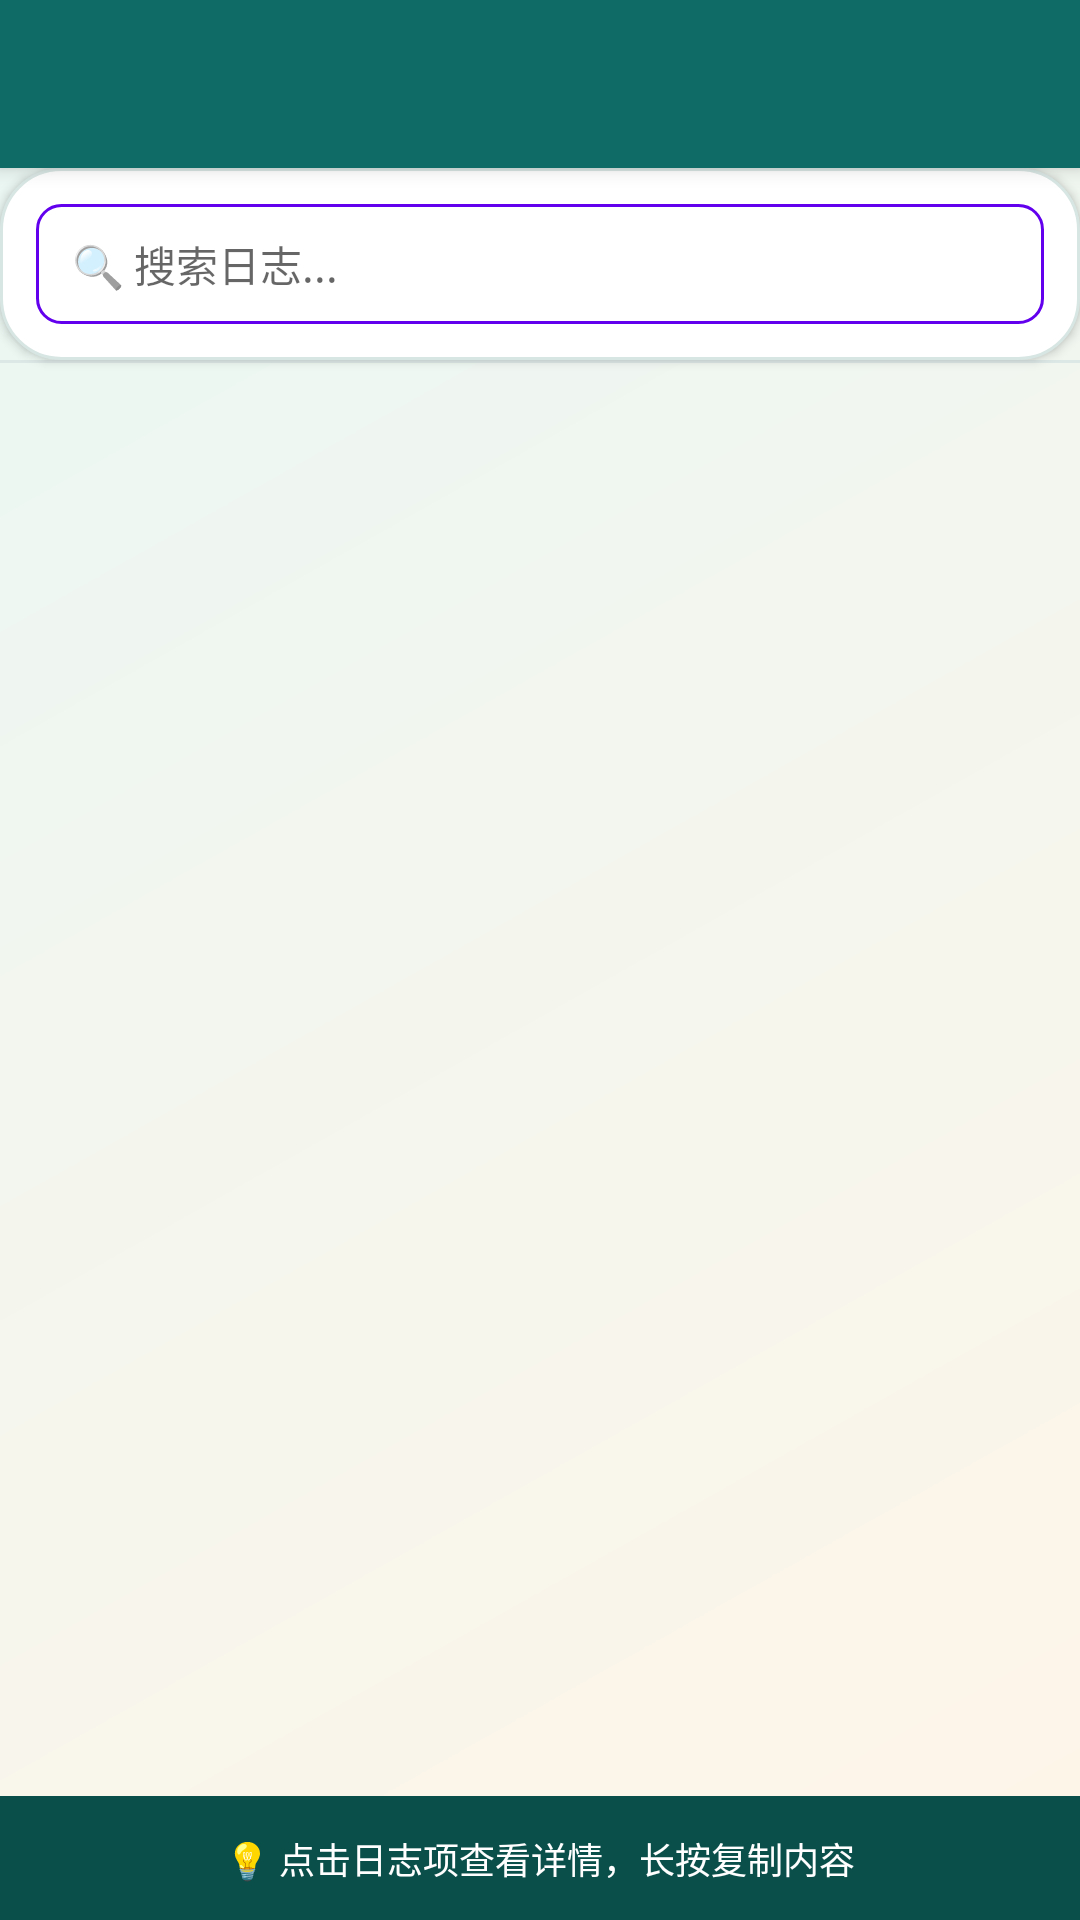

Android layout source for this screen:
<!-- AndroidManifest.xml: application theme Theme.AIpet -->
<!-- res/layout/activity_log_viewer.xml -->
<?xml version="1.0" encoding="utf-8"?>
<LinearLayout xmlns:android="http://schemas.android.com/apk/res/android"
    xmlns:app="http://schemas.android.com/apk/res-auto"
    android:layout_width="match_parent"
    android:layout_height="match_parent"
    android:orientation="vertical"
    android:background="@drawable/bg_screen_atmosphere">

    
    <androidx.appcompat.widget.Toolbar
        android:id="@+id/toolbar"
        android:layout_width="match_parent"
        android:layout_height="56dp"
        android:background="@color/primary"
        android:elevation="4dp"
        app:titleTextColor="@android:color/white" />

    
    <LinearLayout
        android:layout_width="match_parent"
        android:layout_height="wrap_content"
        android:orientation="horizontal"
        android:padding="12dp"
        android:background="@drawable/bg_surface_card"
        android:elevation="2dp">

        <EditText
            android:id="@+id/search_edit_text"
            android:layout_width="0dp"
            android:layout_height="40dp"
            android:layout_weight="1"
            android:hint="🔍 搜索日志..."
            android:inputType="text"
            android:paddingStart="12dp"
            android:paddingEnd="12dp"
            android:background="@drawable/rounded_edit_text_background"
            android:textSize="14sp" />

    </LinearLayout>

    
    <View
        android:layout_width="match_parent"
        android:layout_height="1dp"
        android:background="@color/divider" />

    
    <ListView
        android:id="@+id/log_list_view"
        android:layout_width="match_parent"
        android:layout_height="0dp"
        android:layout_weight="1"
        android:divider="@color/divider"
        android:dividerHeight="1dp"
        android:paddingStart="8dp"
        android:paddingEnd="8dp"
        android:paddingTop="8dp"
        android:paddingBottom="8dp" />

    
    <LinearLayout
        android:layout_width="match_parent"
        android:layout_height="wrap_content"
        android:orientation="vertical"
        android:padding="12dp"
        android:background="@color/primary_variant"
        android:gravity="center">

        <TextView
            android:layout_width="wrap_content"
            android:layout_height="wrap_content"
            android:text="💡 点击日志项查看详情，长按复制内容"
            android:textColor="@android:color/white"
            android:textSize="12sp" />

    </LinearLayout>

</LinearLayout>
<!-- resources referenced by this layout -->
<resources>
  <color name="divider">#DCE8E6</color>
  <color name="primary">#0F6B66</color>
  <color name="primary_variant">#0B4F4B</color>
  <!-- drawable bg_screen_atmosphere (drawable) -->
  <?xml version="1.0" encoding="utf-8"?>
  <shape xmlns:android="http://schemas.android.com/apk/res/android" android:shape="rectangle">
      <gradient
          android:angle="315"
          android:startColor="@color/ui_gradient_top"
          android:endColor="@color/ui_gradient_bottom" />
  </shape>
  <!-- drawable bg_surface_card (drawable) -->
  <?xml version="1.0" encoding="utf-8"?>
  <shape xmlns:android="http://schemas.android.com/apk/res/android" android:shape="rectangle">
      <solid android:color="@color/surface" />
      <corners android:radius="20dp" />
      <stroke
          android:width="1dp"
          android:color="@color/ui_panel_border" />
  </shape>
  <!-- drawable rounded_edit_text_background (drawable) -->
  <?xml version="1.0" encoding="utf-8"?>
  <shape xmlns:android="http://schemas.android.com/apk/res/android"
      android:shape="rectangle">
      <solid android:color="@android:color/white" />
      <stroke
          android:width="1dp"
          android:color="@color/design_default_color_primary" />
      <corners android:radius="8dp" />
      <padding
          android:left="12dp"
          android:right="12dp"
          android:top="8dp"
          android:bottom="8dp" />
  </shape>
  <style name="Theme.AIpet" parent="Base.Theme.AIpet" />
  <color name="ui_gradient_top">#E9F7F4</color>
  <color name="ui_gradient_bottom">#FFF5E8</color>
  <color name="surface">#FFFFFF</color>
  <color name="ui_panel_border">#D8E6E3</color>
  <style name="Base.Theme.AIpet" parent="Theme.MaterialComponents.DayNight.NoActionBar">
          <item name="colorPrimary">@color/primary</item>
          <item name="colorPrimaryVariant">@color/primary_variant</item>
          <item name="colorOnPrimary">@color/white</item>
          <item name="colorSecondary">@color/secondary</item>
          <item name="colorSecondaryVariant">@color/secondary_variant</item>
          <item name="colorOnSecondary">@color/white</item>
          <item name="android:colorBackground">@color/background</item>
          <item name="colorSurface">@color/surface</item>
          <item name="colorOnSurface">@color/text_primary</item>
      </style>
  <color name="white">#FFFFFFFF</color>
  <color name="secondary">#FF9F43</color>
  <color name="secondary_variant">#D97D2F</color>
  <color name="background">#F4F8F7</color>
  <color name="text_primary">#1F2B2A</color>
</resources>
